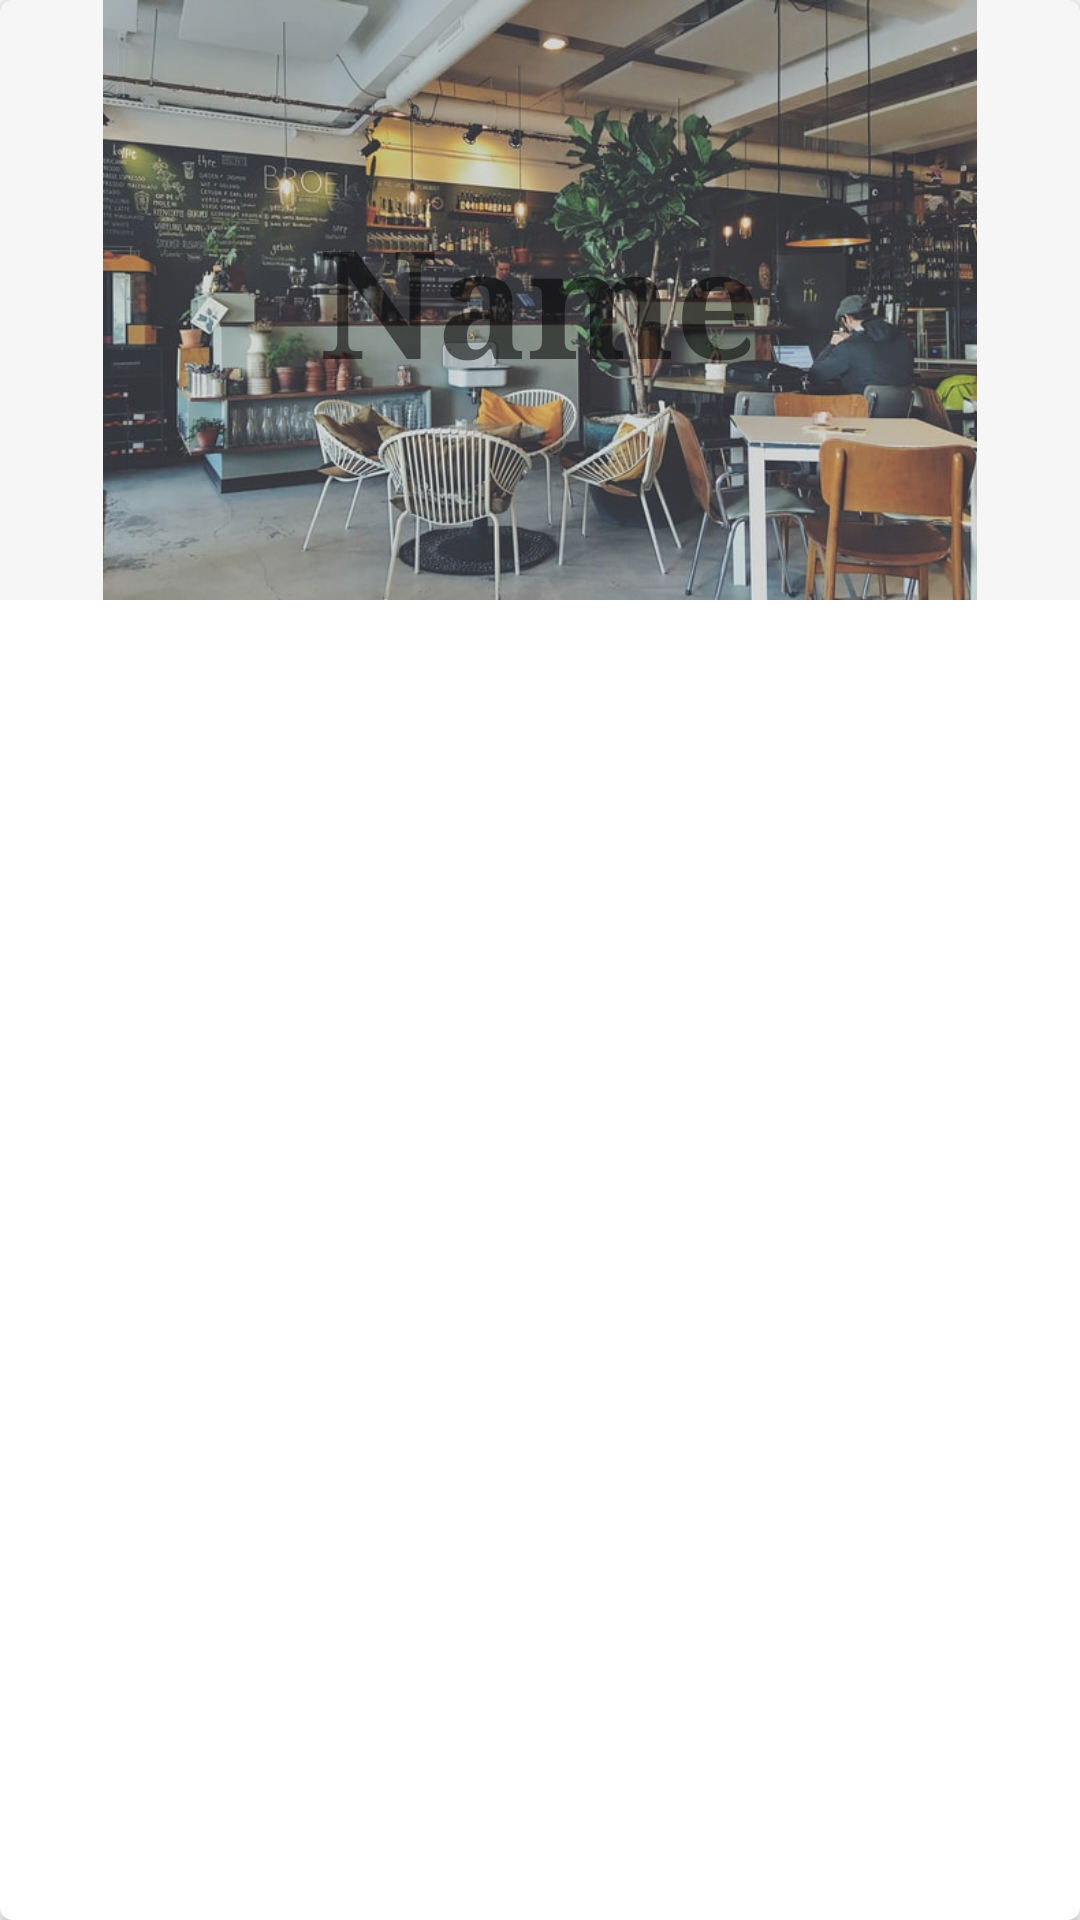

Android layout source for this screen:
<!-- AndroidManifest.xml: application theme AppTheme -->
<!-- res/layout/recycler_for_game_event.xml -->
<?xml version="1.0" encoding="utf-8"?>
<androidx.cardview.widget.CardView
    xmlns:android="http://schemas.android.com/apk/res/android"
    xmlns:app="http://schemas.android.com/apk/res-auto"
    xmlns:tools="http://schemas.android.com/tools"
    android:layout_width="match_parent"
    android:layout_height="wrap_content"
    android:layout_marginTop="20dp"
    android:layout_marginRight="7dp"
    android:layout_marginLeft="7dp"
    app:cardCornerRadius="4dp">
<androidx.constraintlayout.widget.ConstraintLayout
    android:layout_width="match_parent"
    android:layout_height="wrap_content"
    android:id="@+id/parent_layout_gameevent">


    <ImageView
        android:id="@+id/image_gameevent"
        android:layout_width="match_parent"
        android:layout_height="200dp"
        android:src="@drawable/cafe_csiga"
        app:layout_constraintBottom_toBottomOf="parent"
        app:layout_constraintTop_toTopOf="parent"
        app:layout_constraintVertical_bias="1.0"
        tools:layout_editor_absoluteX="0dp"></ImageView>

    <TextView
        android:id="@+id/name_gameevent"
        android:layout_width="match_parent"
        android:layout_height="200dp"
        android:background="#1AA8A8A8"
        android:fontFamily="serif"
        android:gravity="center"
        android:text="Name"
        android:textColor="#88000000"
        android:textSize="50sp"
        android:textStyle="bold"
        app:layout_constraintBottom_toBottomOf="parent"
        app:layout_constraintEnd_toEndOf="parent"
        app:layout_constraintTop_toTopOf="parent"></TextView>

</androidx.constraintlayout.widget.ConstraintLayout>
</androidx.cardview.widget.CardView>
<!-- resources referenced by this layout -->
<resources>
  <!-- drawable cafe_csiga: jpg bitmap (drawable, 78304 bytes) -->
  <style name="AppTheme" parent="Theme.AppCompat.Light.NoActionBar">
          
          <item name="colorPrimary">@color/colorPrimary</item>
          <item name="colorPrimaryDark">@color/colorPrimaryDark</item>
          <item name="colorAccent">@color/colorAccent</item>
      </style>
  <color name="colorPrimary">#2962FF</color>
  <color name="colorPrimaryDark">#F14C18</color>
  <color name="colorAccent">#F15C2D</color>
</resources>
